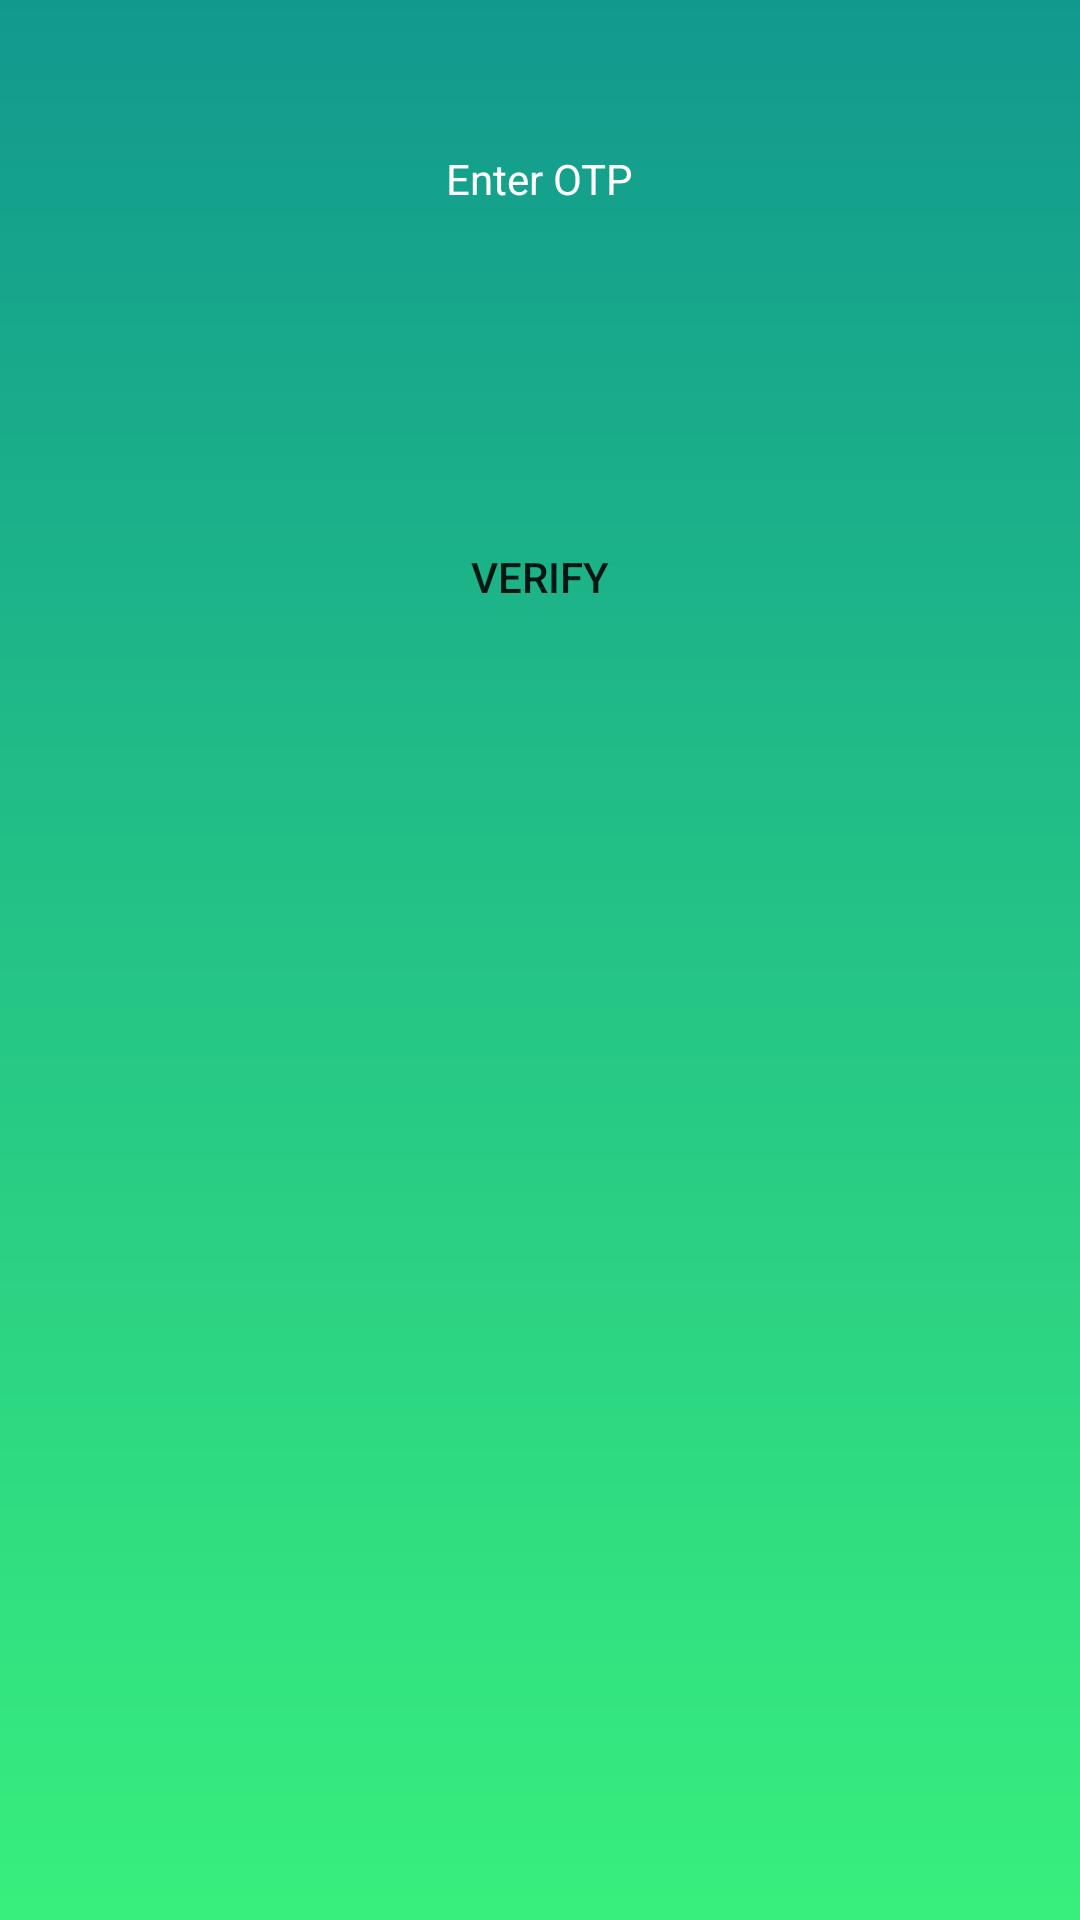

Write the Android layout XML for this screen, with the resource values it uses.
<!-- AndroidManifest.xml: application theme AppTheme -->
<!-- res/layout/otp.xml -->
<?xml version="1.0" encoding="utf-8"?>
<LinearLayout xmlns:android="http://schemas.android.com/apk/res/android"
    android:layout_width="match_parent"
    android:layout_height="match_parent"
    android:background="@drawable/gradient"
    android:gravity="top|center_vertical|center_horizontal"
    android:orientation="vertical">

    <TextView
        android:id="@+id/textView3"
        android:layout_width="wrap_content"
        android:layout_height="wrap_content"
        android:layout_marginTop="50dp"

        android:text="Enter OTP"
        android:textColor="@android:color/white" />

    <EditText
        android:id="@+id/otp"
        android:layout_width="wrap_content"
        android:layout_height="wrap_content"
        android:ems="10"
        android:background="@drawable/editround"
        android:layout_marginTop="50dp"
        android:inputType="phone" />

    <Button
        android:id="@+id/verify"
        android:layout_width="wrap_content"
        android:layout_height="wrap_content"
        android:layout_marginTop="25dp"
        android:background="@drawable/editround"
        android:text="Verify" />
</LinearLayout>
<!-- resources referenced by this layout -->
<resources>
  <!-- drawable gradient (drawable) -->
  <shape xmlns:android="http://schemas.android.com/apk/res/android" android:shape="rectangle" >
      <gradient
          android:type="linear"
          android:startColor="#11998e"
          android:endColor="#38ef7d"
          android:angle="270"/>
  </shape>
  <style name="AppTheme" parent="Theme.AppCompat.Light.DarkActionBar">
          
          <item name="colorPrimary">@color/colorPrimary</item>
          <item name="colorPrimaryDark">@color/colorPrimaryDark</item>
          <item name="colorAccent">@color/colorAccent</item>
      </style>
  <color name="colorPrimary">#11998e</color>
  <color name="colorPrimaryDark">#11998e</color>
  <color name="colorAccent">#FF4081</color>
</resources>
